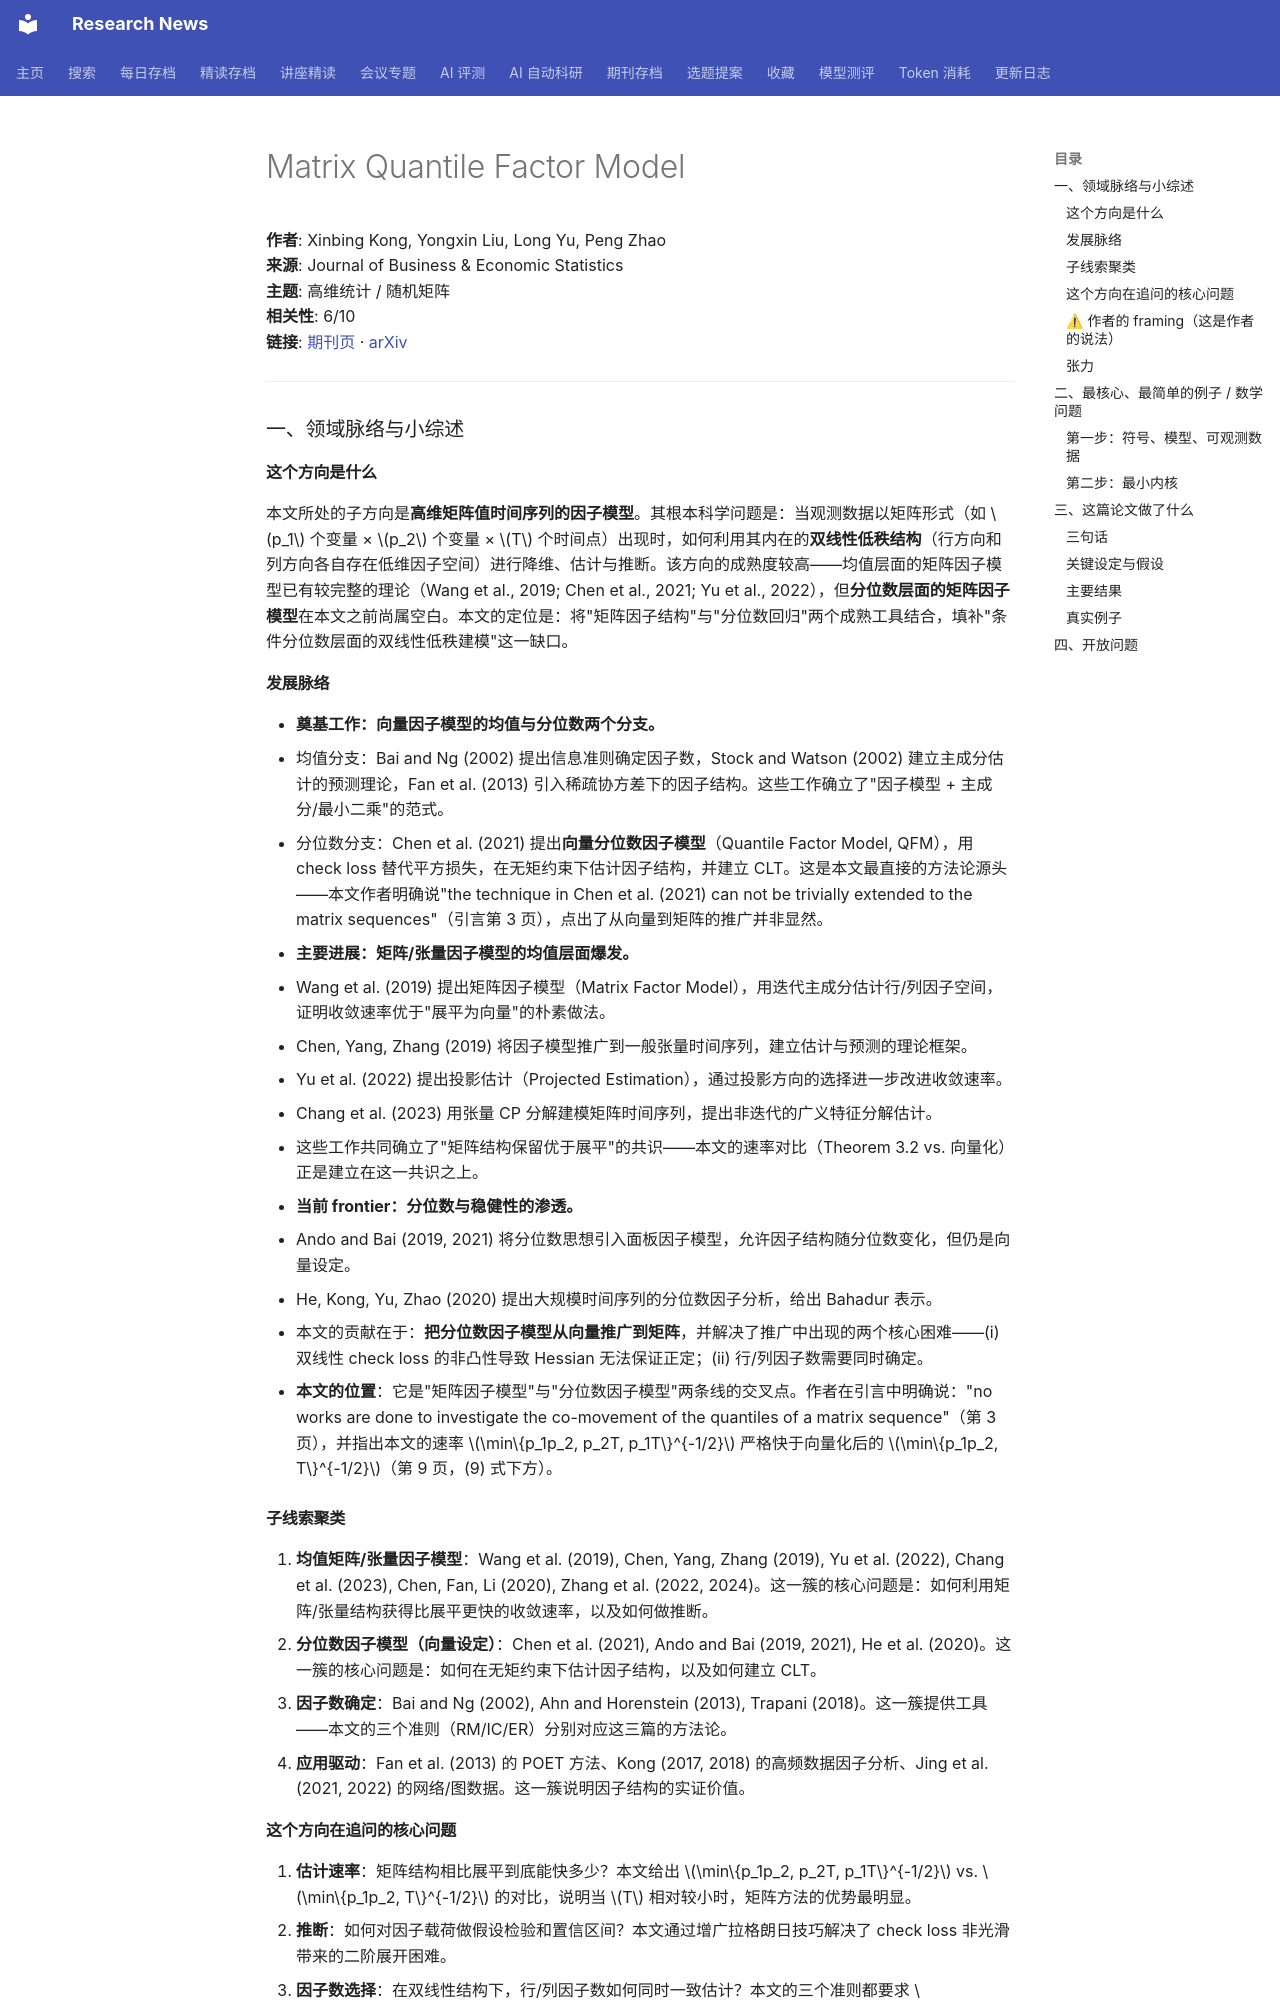

repository: cxy0714/research-news · page: deep_reads/2026-10-12-10.1080_07350015.2026.2719893/index.html · generator: mkdocs

# Matrix Quantile Factor Model

**作者**: Xinbing Kong, Yongxin Liu, Long Yu, Peng Zhao  
**来源**: Journal of Business & Economic Statistics  
**主题**: 高维统计 / 随机矩阵  
**相关性**: 6/10  
**链接**: [期刊页](https://doi.org/10.1080/07350015.2026.2719893) · [arXiv](https://arxiv.org/abs/2208.08693)

---

### 一、领域脉络与小综述

#### 这个方向是什么

本文所处的子方向是**高维矩阵值时间序列的因子模型**。其根本科学问题是：当观测数据以矩阵形式（如 $p_1$ 个变量 × $p_2$ 个变量 × $T$ 个时间点）出现时，如何利用其内在的**双线性低秩结构**（行方向和列方向各自存在低维因子空间）进行降维、估计与推断。该方向的成熟度较高——均值层面的矩阵因子模型已有较完整的理论（Wang et al., 2019; Chen et al., 2021; Yu et al., 2022），但**分位数层面的矩阵因子模型**在本文之前尚属空白。本文的定位是：将"矩阵因子结构"与"分位数回归"两个成熟工具结合，填补"条件分位数层面的双线性低秩建模"这一缺口。

#### 发展脉络

- **奠基工作：向量因子模型的均值与分位数两个分支。**
  - 均值分支：Bai and Ng (2002) 提出信息准则确定因子数，Stock and Watson (2002) 建立主成分估计的预测理论，Fan et al. (2013) 引入稀疏协方差下的因子结构。这些工作确立了"因子模型 + 主成分/最小二乘"的范式。
  - 分位数分支：Chen et al. (2021) 提出**向量分位数因子模型**（Quantile Factor Model, QFM），用 check loss 替代平方损失，在无矩约束下估计因子结构，并建立 CLT。这是本文最直接的方法论源头——本文作者明确说"the technique in Chen et al. (2021) can not be trivially extended to the matrix sequences"（引言第 3 页），点出了从向量到矩阵的推广并非显然。

- **主要进展：矩阵/张量因子模型的均值层面爆发。**
  - Wang et al. (2019) 提出矩阵因子模型（Matrix Factor Model），用迭代主成分估计行/列因子空间，证明收敛速率优于"展平为向量"的朴素做法。
  - Chen, Yang, Zhang (2019) 将因子模型推广到一般张量时间序列，建立估计与预测的理论框架。
  - Yu et al. (2022) 提出投影估计（Projected Estimation），通过投影方向的选择进一步改进收敛速率。
  - Chang et al. (2023) 用张量 CP 分解建模矩阵时间序列，提出非迭代的广义特征分解估计。
  - 这些工作共同确立了"矩阵结构保留优于展平"的共识——本文的速率对比（Theorem 3.2 vs. 向量化）正是建立在这一共识之上。

- **当前 frontier：分位数与稳健性的渗透。**
  - Ando and Bai (2019, 2021) 将分位数思想引入面板因子模型，允许因子结构随分位数变化，但仍是向量设定。
  - He, Kong, Yu, Zhao (2020) 提出大规模时间序列的分位数因子分析，给出 Bahadur 表示。
  - 本文的贡献在于：**把分位数因子模型从向量推广到矩阵**，并解决了推广中出现的两个核心困难——(i) 双线性 check loss 的非凸性导致 Hessian 无法保证正定；(ii) 行/列因子数需要同时确定。

- **本文的位置**：它是"矩阵因子模型"与"分位数因子模型"两条线的交叉点。作者在引言中明确说："no works are done to investigate the co-movement of the quantiles of a matrix sequence"（第 3 页），并指出本文的速率 $\min\{p_1p_2, p_2T, p_1T\}^{-1/2}$ 严格快于向量化后的 $\min\{p_1p_2, T\}^{-1/2}$（第 9 页，(9) 式下方）。

#### 子线索聚类

1. **均值矩阵/张量因子模型**：Wang et al. (2019), Chen, Yang, Zhang (2019), Yu et al. (2022), Chang et al. (2023), Chen, Fan, Li (2020), Zhang et al. (2022, 2024)。这一簇的核心问题是：如何利用矩阵/张量结构获得比展平更快的收敛速率，以及如何做推断。
2. **分位数因子模型（向量设定）**：Chen et al. (2021), Ando and Bai (2019, 2021), He et al. (2020)。这一簇的核心问题是：如何在无矩约束下估计因子结构，以及如何建立 CLT。
3. **因子数确定**：Bai and Ng (2002), Ahn and Horenstein (2013), Trapani (2018)。这一簇提供工具——本文的三个准则（RM/IC/ER）分别对应这三篇的方法论。
4. **应用驱动**：Fan et al. (2013) 的 POET 方法、Kong (2017, 2018) 的高频数据因子分析、Jing et al. (2021, 2022) 的网络/图数据。这一簇说明因子结构的实证价值。

#### 这个方向在追问的核心问题

1. **估计速率**：矩阵结构相比展平到底能快多少？本文给出 $\min\{p_1p_2, p_2T, p_1T\}^{-1/2}$ vs. $\min\{p_1p_2, T\}^{-1/2}$ 的对比，说明当 $T$ 相对较小时，矩阵方法的优势最明显。
2. **推断**：如何对因子载荷做假设检验和置信区间？本文通过增广拉格朗日技巧解决了 check loss 非光滑带来的二阶展开困难。
3. **因子数选择**：在双线性结构下，行/列因子数如何同时一致估计？本文的三个准则都要求 $C_{p_1p_2T} L^2_{p_1p_2T} \to \infty$，这是 Bai-Ng 型条件的矩阵类比。
4. **稳健性**：分位数方法对重尾误差的适应性如何？本文的模拟显示在 $t_1$ 分布下，均值方法（α-PCA, PE）几乎失效（距离接近 1），而分位数方法仍然有效。
